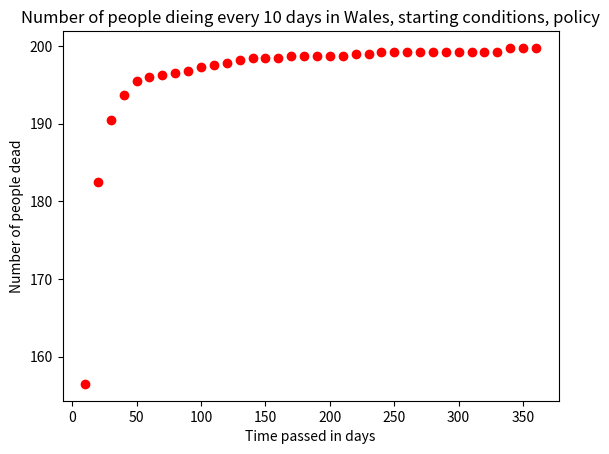
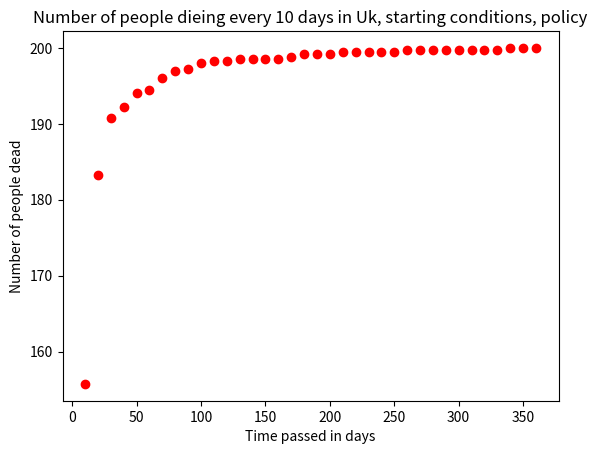
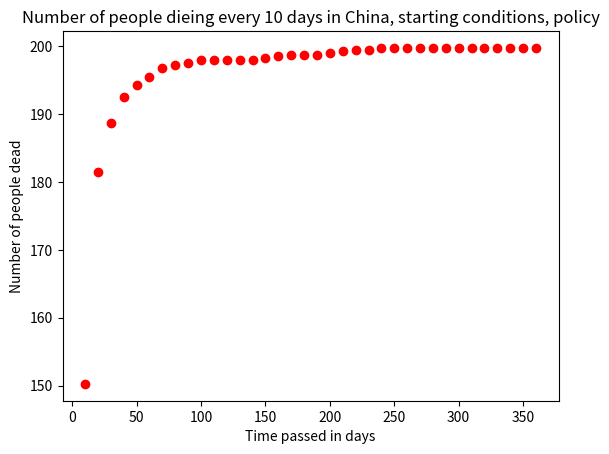
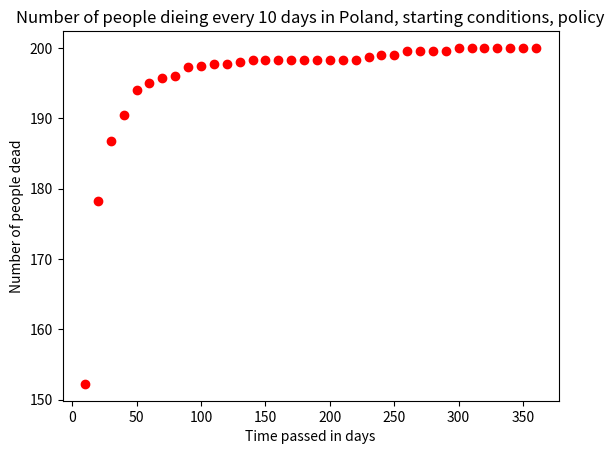
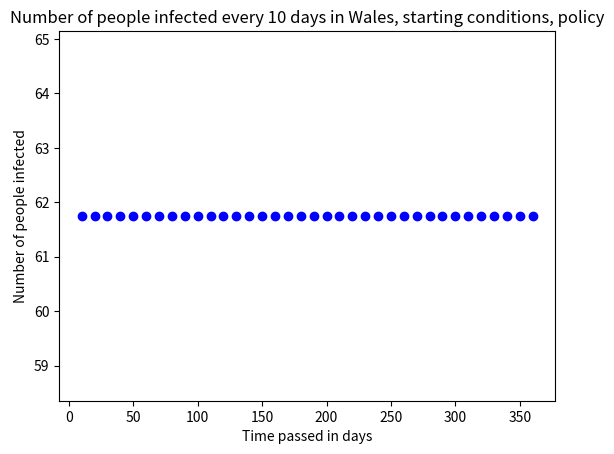
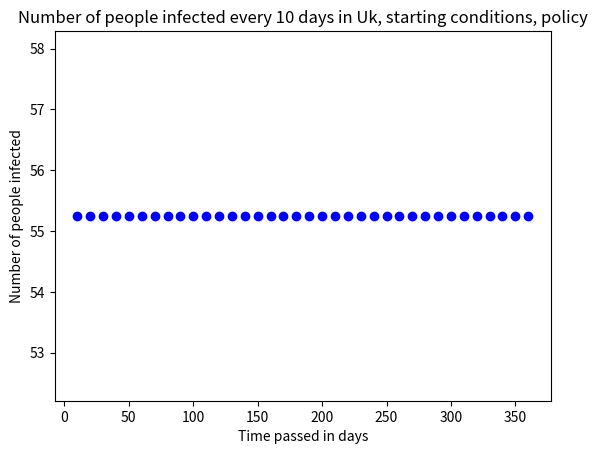
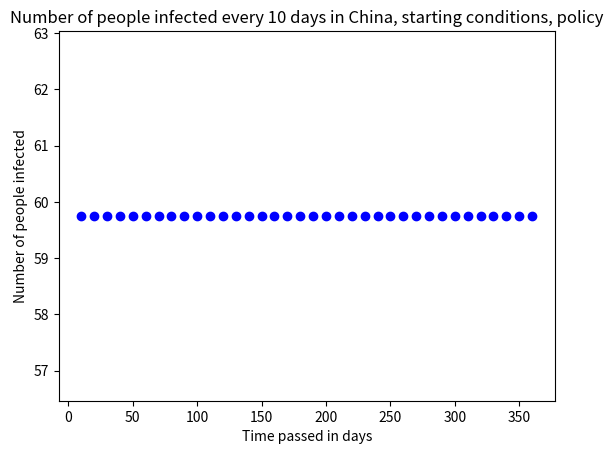
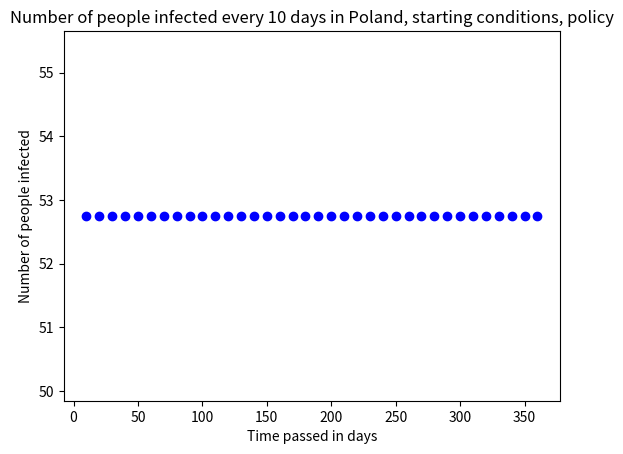

The matplotlib source for these figures, in order:
import numpy as np
import matplotlib.pyplot as plt
import math as ma
import statistics as stats
from statistics import NormalDist as nd
from statistics import mean

# Different variables that will change how the simulation will act:

# Vaccine effecacy
vE=0.4
# Infectivity factor
R=20
# Mortality factor 
Xm=1.5
# Policy
flightBan = False
mobilityBan = True
testAndQuarantine = False
qLegnth = 2
vaccination = False

class people():
    def __init__(self, vaccinated , infected , quarantined , age, daysInfected=0,daysQuarantined=0):
        self.vaccinated =vaccinated
        self.infected = infected 
        self.quarantined = quarantined
        self.age = age
        self.daysQuarantined=daysQuarantined
        self.daysInfected=daysInfected
    #Set mobility for each person depending on age
    def mobility(self):
        if mobilityBan == False:
            mobility=nd(30, 10).pdf(self.age)
        else:
            mobility=0
        return mobility

# Inputs needed for countries (int-N,int-Population of country,Str-Name of country) *N is the square root of the number of regions
class country ():
    def __init__(self,N,population,name,deaths=0,infections=0):
        self.name=name
        self.N=N
        self.population=population
        self.deaths=deaths
        self.infections=infections
        #Create a NxN array to represent regions
        regions = np.full([N,N],None,dtype=object)
        for x in range(0, N):
            for y in range(0, N):
                regions[x,y]=[]
# Populate the regions with a population equal to that set by the class initiation
        popLeft = population
        while popLeft>0:
# If vaccination is true then 100% of the population is vccinated and if false then 50% is vaccinated
            vac=False
            if vaccination ==True:
                vac = True
            else:
                if 0.5>np.random.rand():
                    vac =True
# Generate a number between 1-20,21-60 and 61-100 to represent the different age groups then use a function based on probability to choose the age group of that person
            young=np.random.randint(1,20)
            middleAged=np.random.randint(21,60)
            old=np.random.randint(61,100)
            regions[np.random.randint(0,N),np.random.randint(0,N)].append(people(vac,False,False,np.random.choice([young,middleAged,old],p=[0.2,0.6,0.2])))
            popLeft=popLeft-1
# Add 10 infected people to each country
        infLeft = 10
        while infLeft>0:
            randX=np.random.randint(0,N)
            randY=np.random.randint(0,N)
            if regions[randX,randY][np.random.randint(0,len(regions[randX,randY]))].infected==False:
                regions[randX,randY][np.random.randint(0,len(regions[randX,randY]))].infected=True
                infLeft=infLeft-1
        self.regions=regions
# Add each country made to a list of countries that makes it easier to iterate through later
        countries.append(self)

                 
#Deaths every 10 days in troughout all simulations    
walesDeaths=[]
ukDeaths=[]
chinaDeaths=[]
polandDeaths=[]

#Infections every 10 days in troughout all simulations    
walesInf=[]
ukInf=[]
chinaInf=[]
polandInf=[]

#Counter is used as a tool to find bugs in the code
#counter=0
#To create and compare each of the four simulations with the same starting variables it loops four time
simCount=0
while simCount<4:
    simCount+=1
    daysPassed=0
    countries=[]
    Wales = country(4,200,"Wales")
    Uk = country(4,200,"Uk")
    China = country(4,200,"China")
    Poland = country(4,200,"Poland")
#Create lists to capture deaths troughout 10 days 
    wDeaths=[]
    uDeaths=[]
    cDeaths=[]
    pDeaths=[]
    wInf=[]
    uInf=[]
    cInf=[]
    pInf=[]
#Loop that simulates the 360 days in a year
    while daysPassed<=360:
        daysPassed += 1
#Number of infected people in each region in an array to then manage infection and capture initial state in txt file
        for i in countries:
            infectedArray = np.zeros([i.N,i.N],int)
            peopleArray = np.zeros([i.N,i.N],int)
            peopleCounter=0
            infPeopleCounter=0
            for x in range(0,i.N):
                for y in range(0,i.N):        
                    for person in i.regions[x,y]:
                        peopleCounter+=1
                        peopleArray[x,y] +=1
                        if (person.infected==True and person.quarantined ==False and person.daysInfected<=3):
                            infPeopleCounter+=1
                            infectedArray[x,y] +=1
#Ensuring that a person quarantined still counts to the infected
                        elif(person.infected==True and person.quarantined ==True):
                            infPeopleCounter+=1
                        elif(person.infected==True and person.quarantined ==False and person.daysInfected>3):
                            person.quarantined=True
#creating the and appending txt file for the country
            if daysPassed%10==0 or daysPassed==1:    
                fileName=(i.name+" "+"{:05d}".format(daysPassed)+".txt")
                countryTxt= open(fileName,"a+")
                countryTxt.write("\n")
                countryTxt.write("Population - "+str(peopleCounter)+" Infected - "+str(infPeopleCounter))
                countryTxt.close()
                #print (fileName)
                #with open(fileName) as f:
                    #lines = f.readlines()
                    #print (lines)

#Movement for people in airport regions    
        for i in countries:
            removalList=[]
            personIndex=-1
            for person in i.regions[0,0]:
                if (person.mobility())>np.random.rand() and (person.quarantined==False) and flightBan==False:
                    newCountry=np.random.randint(0,len(countries))
                    countries[newCountry].regions[0,0].append(person)
                    personIndex+1
                    i.regions[0,0].pop(i.regions[0,0].index(person))

        for i in countries:
#Decide what actions people do every day
            for x in range(0,i.N):
                for y in range(0,i.N):
                    removalList=[]
                    personIndex= (-1)
                    for person in i.regions[x,y]:
                        if person.quarantined==True:
                            person.daysQuarantined+=1
                        if person.daysQuarantined>qLegnth:
                            person.quarantined=False
                        personIndex+=1
                        if (person.infected==True):#Person is infected
                            person.daysInfected+=1
                            dayAction=np.random.randint(1,3)

                            if (dayAction==0):#moving
                                if (person.mobility())>np.random.rand() and (person.quarantined==False):
                                    if (np.random.randint(0,1)==0):
                                        changeX=-1
                                    else:
                                        changeX=1
                                    if (np.random.randint(0,1)==0):
                                        changeY=-1
                                    else:
                                        changeY=1
                                    newRegionX=x+changeX
                                    newRegionY=y+changeY
                                    i.regions[newRegionX,newRegionY].append(person)
                                    i.regions[x,y].pop(i.regions[x,y].index(person))

                            elif (dayAction==1):#Im Dieing While Infected
                                pD = min(1, (1 - ma.exp( -person.age / 50 ))*Xm )#Xm is the mortality factor 
                                d=np.random.rand()
                                if d <= pD: #if the number from (0,1) generated is <= than the prob of dying, than the person dies
                                    i.regions[x,y].pop(i.regions[x,y].index(person))
                                    i.deaths+=1


                            elif (dayAction==2):#Get Cured
                                pr = 1 - ma.exp( -person.daysInfected / 2 )
                                if 0.90 > pr > 0.66:
                                    p = np.random.choice([ 1 , 2 , 3 ])
                                    if p == 1 :
                                        person.infected=True 
                                    else:#Cured
                                        person.infected=False
                                        person.daysInfected = 0
                                elif pr > 0.90: 
                                    p = np.random.choice([1,2,3,4,5,6,7,8,9,10])
                                    if p == 1 :
                                        person.infected=True 
                                    else:#Cured
                                        person.infected=False
                                        person.daysInfected = 0



                        else:#Person isnt infected
                            dayAction=np.random.randint(0,3)

                            if (dayAction==0):#moving
                                if (person.mobility())>np.random.rand() and (person.quarantined==False):
                                    if (np.random.randint(0,1)==0):
                                        changeX=-1
                                    else:
                                        changeX=1
                                    if (np.random.randint(0,1)==0):
                                        changeY=-1
                                    else:
                                        changeY=1
                                    newRegionX=x+changeX
                                    newRegionY=y+changeY
                                    i.regions[newRegionX,newRegionY].append(person)
                                    i.regions[x,y].pop(i.regions[x,y].index(person))

                            elif (dayAction==1):#Die but healthy
                                pD = min( 1, (1 - ma.exp( -person.age / 50 )))
                                d=np.random.rand()
                                if d <= pD: #if the number from (0,1) generated is <= than the prob of dying, than the person dies
                                    i.regions[x,y].pop(i.regions[x,y].index(person))
                                    i.deaths+=1


                            elif (dayAction==2):#Get Infected
                                N_active=infectedArray[x,y]
                                N_people=peopleArray[x,y]
                                if N_active>0 and N_people>0:
                                    if person.vaccinated == True:
                                        pV= (1- vE)
                                        pInoV= R*(N_active/N_people)
                                        pI= min(1,pInoV*pV)


                                        if pI>np.random.rand():
                                            person.Infected= True
                                            person.daysInfected+=1
                                            i.infections+=1
                                        else:
                                            person.Infected= False

                                    elif person.vaccinated == False:
                                        pI= min(1,R*(N_active/N_people))

                                        if pI>np.random.rand():
                                            person.Infected= True
                                            person.daysInfected+=1
                                            i.infections+=1
                                        else:
                                            person.Infected= False
#If test and quarantine is true then people have a 50% chance of testing and if they're positive they get quarantined
                        if testAndQuarantine == True and np.random.rand()>0.5 and person.infected == True:
                            person.quarantined=True
                            person.daysQuarantined+=1 
#Every 10 days deaths and infections of each country are noted in lists            
        if daysPassed%10==0:
            wDeaths.append(Wales.deaths)
            uDeaths.append(Uk.deaths)
            cDeaths.append(China.deaths)
            pDeaths.append(Poland.deaths)
 #           Wales.deaths=0
  #          Uk.deaths=0
   #         China.deaths=0
    #        Poland.deaths=0
            wInf.append(Wales.infections)
            uInf.append(Uk.infections)
            cInf.append(China.infections)
            pInf.append(Poland.infections)
#            Wales.infections=0
 #           Uk.infections=0
  #          China.infections=0
   #         Poland.infections=0

#At the end of each of the 4 simulations the lists of the infections and deaths throughout the year are added to another list
    walesDeaths.append(wDeaths)
    ukDeaths.append(uDeaths)
    chinaDeaths.append(cDeaths)
    polandDeaths.append(pDeaths)
    walesInf.append(wInf)
    ukInf.append(uInf)
    chinaInf.append(cInf)
    polandInf.append(pInf)
    

#Function that creates 1 avarage list out of the 4 lists for each country from the 4 simulations
def averaging(list):
    averageList=[]
    n=0
    for i in list[1]:
        numbers=[list[0][n],list[1][n],list[2][n],list[3][n]]
        average=stats.mean(numbers)
        averageList.append(average)
        n+=1
    return averageList
        
        
#Avearage each list of deaths and infections        
avgWalesDeaths=averaging(walesDeaths)
avgUkDeaths=averaging(ukDeaths)
avgChinaDeaths=averaging(chinaDeaths)
avgPolandDeaths=averaging(polandDeaths)
avgWalesInf=(averaging(walesInf))
avgUkInf=(averaging(ukInf))
avgChinaInf=(averaging(chinaInf))
avgPolandInf=(averaging(polandInf))
        

#Graphing

daysPassing=[]
u=0
while u <360:
    u+=10
    daysPassing.append(u)
for i in countries:
    if countries.index(i)==0:
        peopleDead=np.array(avgWalesDeaths)
    elif countries.index(i)==1:
        peopleDead=np.array(avgUkDeaths)
    elif countries.index(i)==2:
        peopleDead=np.array(avgChinaDeaths)
    elif countries.index(i)==3:
        peopleDead=np.array(avgPolandDeaths)
    plt.scatter(daysPassing,peopleDead, color= "r")
    plt.xlabel("Time passed in days")
    plt.ylabel("Number of people dead")
    plt.title("Number of people dieing every 10 days in "+i.name+", starting conditions, policy")
    plt.show()
    
for i in countries:
    if countries.index(i)==0:
        peopleInf=np.array(avgWalesInf)
    elif countries.index(i)==1:
        peopleInf=np.array(avgUkInf)
    elif countries.index(i)==2:
        peopleInf=np.array(avgChinaInf)
    elif countries.index(i)==3:
        peopleInf=np.array(avgPolandInf)
    plt.scatter(daysPassing,peopleInf, color= "b")
    plt.xlabel("Time passed in days")
    plt.ylabel("Number of people infected")
    plt.title("Number of people infected every 10 days in "+i.name+", starting conditions, policy")
    plt.show()
    
    
#The Graph For infections appear as a strait line because the probabilities for infections, deaths and cureing means that most people have been cured or died by the 10th day so the infections all happen in those 10 days. 
#This means that because the graph is cumulative it stays at the amount of infections in that first 10 days     
